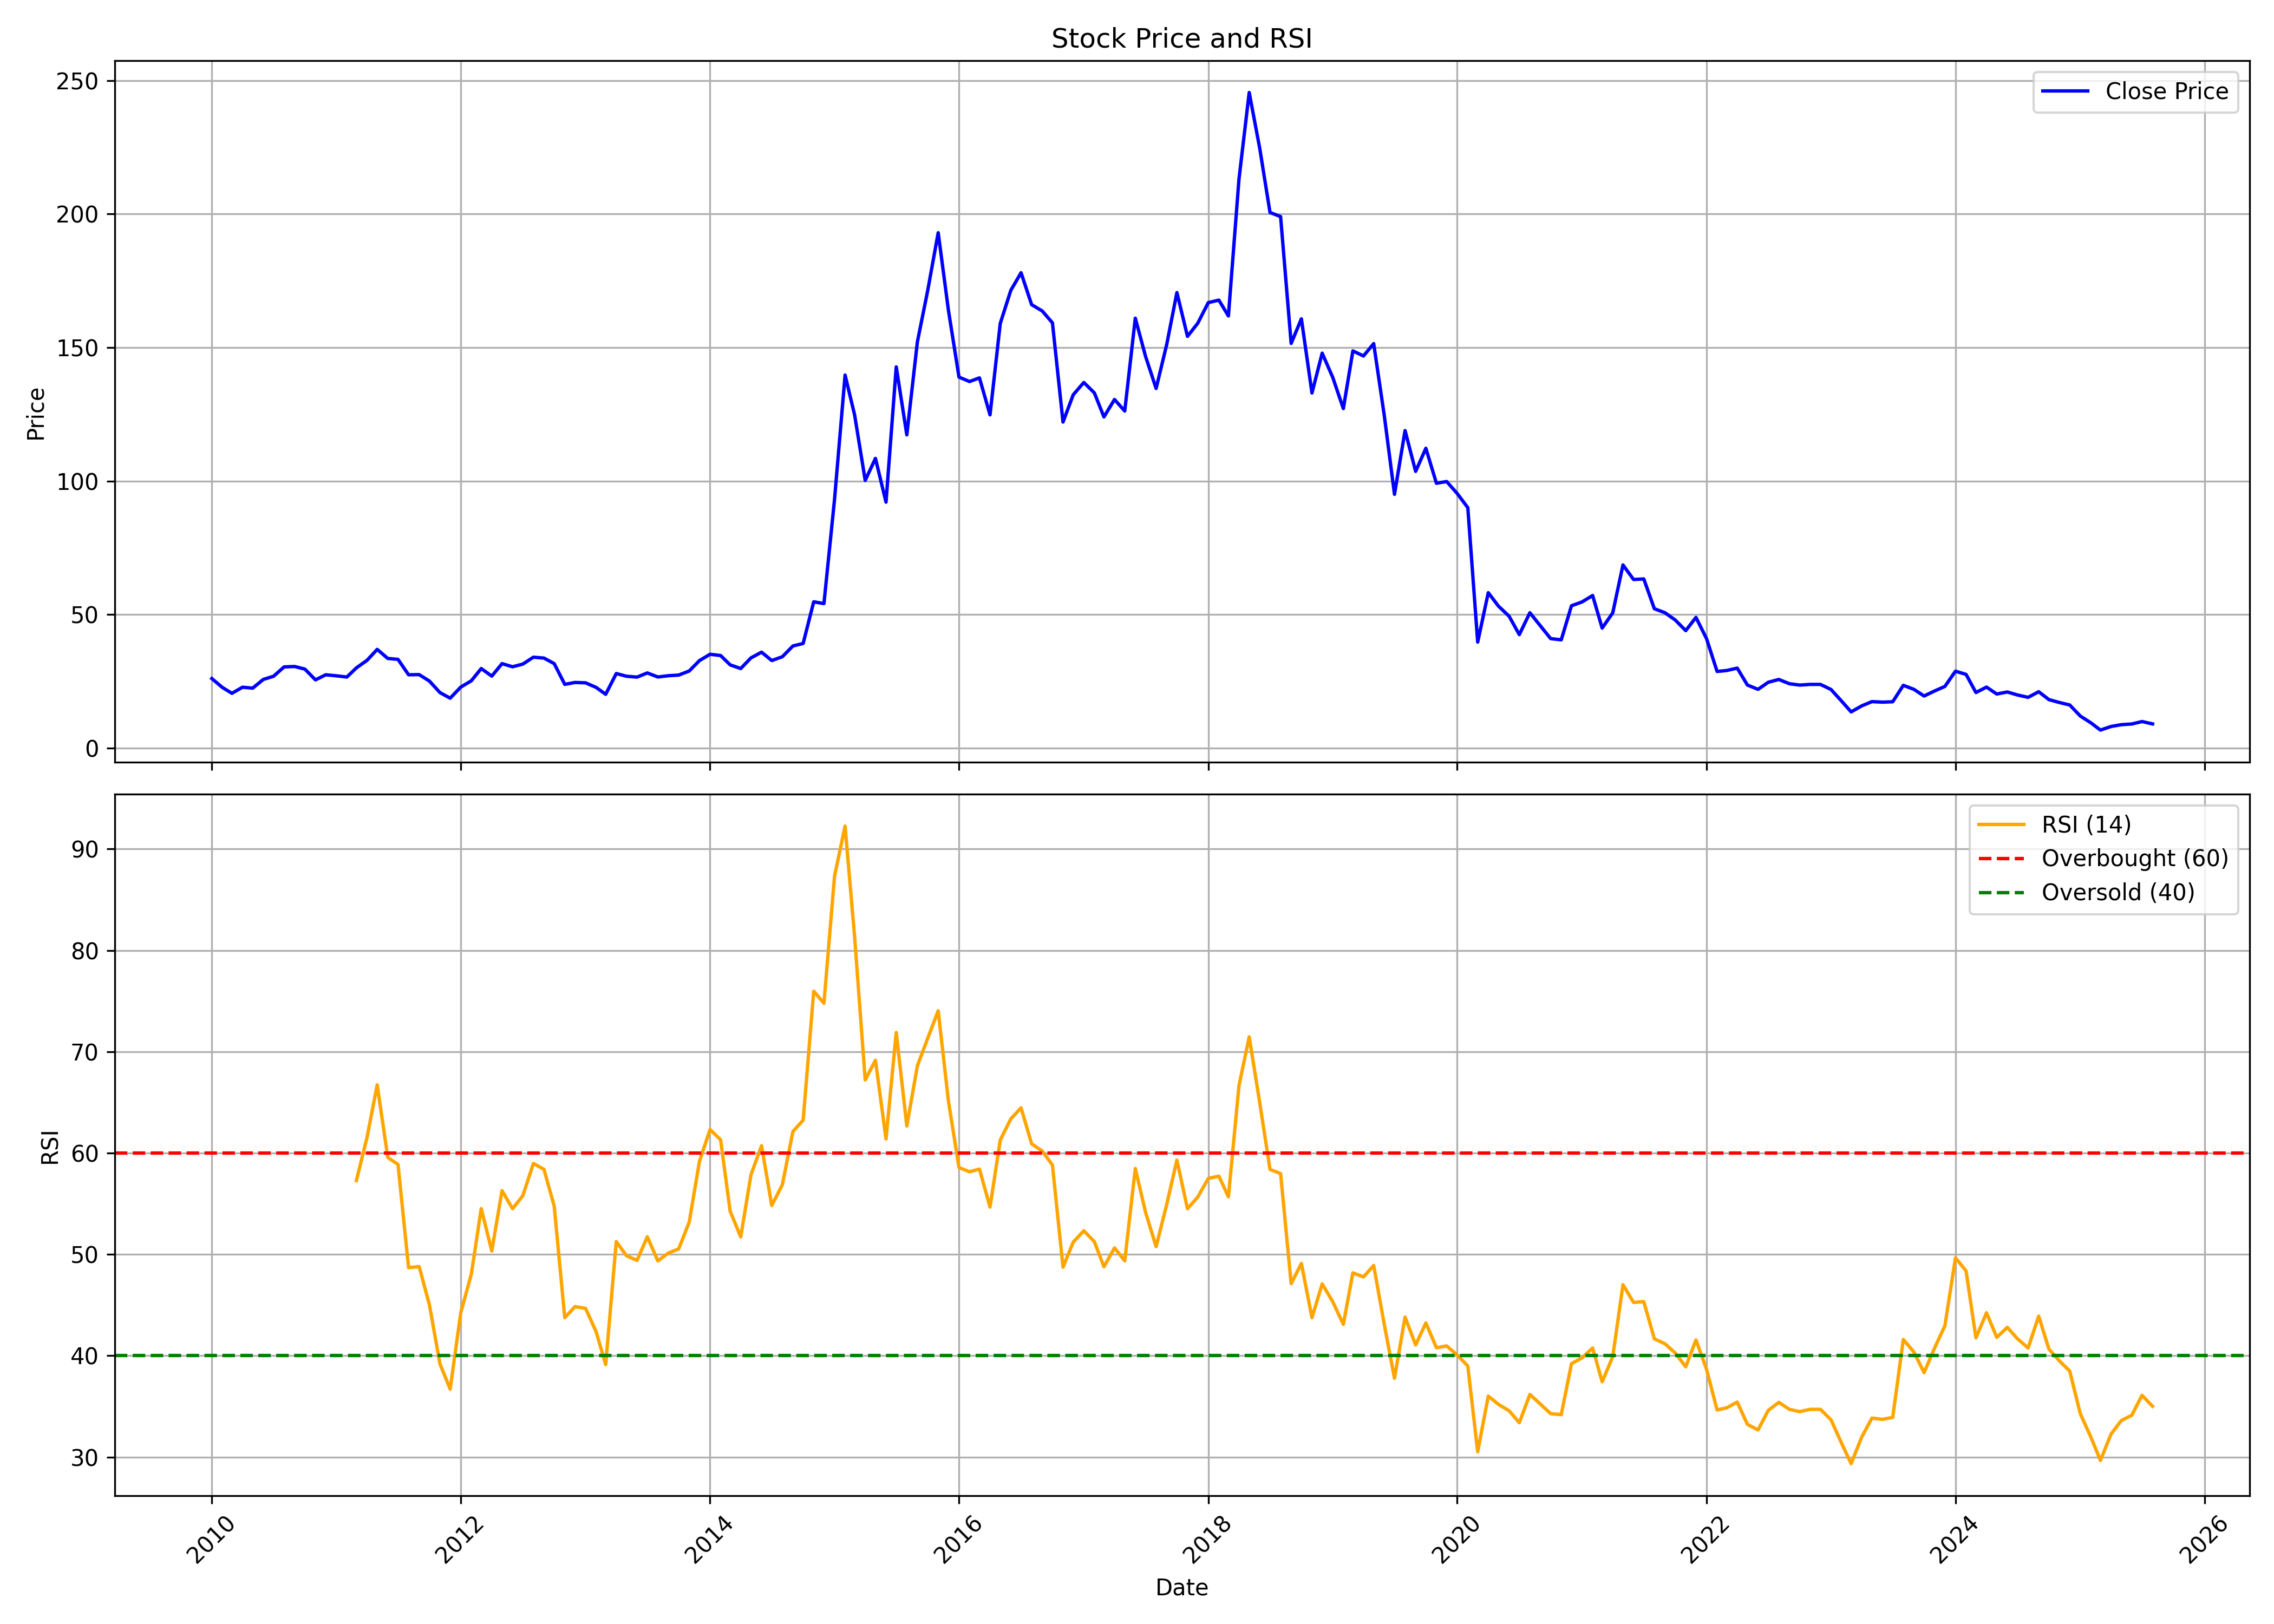

The data file committed next to this chart (first rows):
, date, symbol, open, high, low, close, volume, rsi
0, 2010-01-01, TAKE, 28.15, 32.67, 24.52, 26, 5621465, 
1, 2010-02-01, TAKE, 26.8, 28.32, 21.73, 22.66, 1424611, 
2, 2010-03-01, TAKE, 22.66, 25.62, 19.06, 20.46, 7986990, 
3, 2010-04-01, TAKE, 20.33, 23.92, 20.33, 22.74, 8098761, 
4, 2010-05-01, TAKE, 22.57, 25.87, 19.28, 22.4, 12572760, 
5, 2010-06-01, TAKE, 22.4, 27.64, 21.56, 25.66, 8276717, 
6, 2010-07-01, TAKE, 24.98, 28.07, 24.98, 26.84, 5888418, 
7, 2010-08-01, TAKE, 27.9, 36.9, 27.1, 30.35, 25040622, 
8, 2010-09-01, TAKE, 30.68, 32.5, 28.72, 30.51, 7242527, 
9, 2010-10-01, TAKE, 30.76, 33.14, 28.94, 29.53, 5364606, 
10, 2010-11-01, TAKE, 30.42, 31.14, 23.11, 25.49, 3906300, 
11, 2010-12-01, TAKE, 25.58, 28.17, 19.25, 27.41, 2853568, 
12, 2011-01-01, TAKE, 27.87, 29.83, 24.39, 27.02, 4216126, 
13, 2011-02-01, TAKE, 27.19, 28.47, 23.2, 26.56, 3269404, 
14, 2011-03-01, TAKE, 26.68, 33.82, 25.96, 30, 4717809, 57.28
15, 2011-04-01, TAKE, 29.83, 35.01, 29.83, 32.8, 2748134, 61.51
16, 2011-05-01, TAKE, 33.06, 41.38, 31.44, 36.92, 3514521, 66.73
17, 2011-06-01, TAKE, 37.39, 37.43, 31.44, 33.52, 1292521, 59.56
18, 2011-07-01, TAKE, 33.78, 36.12, 32.29, 33.18, 705842, 58.88
19, 2011-08-01, TAKE, 34.84, 38.2, 24.47, 27.41, 1794576, 48.69
20, 2011-09-01, TAKE, 28.22, 31.54, 25.59, 27.47, 1034203, 48.79
21, 2011-10-01, TAKE, 27.69, 28, 24.23, 25.07, 960641, 45.04
22, 2011-11-01, TAKE, 23.71, 26.77, 17.45, 20.74, 3074939, 39.19
23, 2011-12-01, TAKE, 21.7, 21.87, 17.54, 18.64, 629908, 36.7
24, 2012-01-01, TAKE, 18.9, 26.25, 18.42, 22.79, 1218416, 44.25
25, 2012-02-01, TAKE, 22.31, 27.65, 21.96, 25.15, 1142827, 48.04
26, 2012-03-01, TAKE, 24.98, 31.41, 24.5, 29.75, 1540288, 54.52
27, 2012-04-01, TAKE, 31.32, 31.32, 26.51, 26.9, 261227, 50.33
28, 2012-05-01, TAKE, 26.86, 32.72, 23.62, 31.58, 1089434, 56.28
29, 2012-06-01, TAKE, 32.81, 33.46, 28.65, 30.4, 450942, 54.51
30, 2012-07-01, TAKE, 30.36, 33.2, 28.92, 31.41, 613762, 55.78
31, 2012-08-01, TAKE, 30.62, 36.05, 28.87, 33.99, 744811, 58.97
32, 2012-09-01, TAKE, 35.05, 36.8, 32.31, 33.66, 474901, 58.39
33, 2012-10-01, TAKE, 34.15, 36.85, 30.83, 31.59, 354563, 54.76
34, 2012-11-01, TAKE, 31.91, 32.67, 23.64, 23.82, 3340397, 43.75
35, 2012-12-01, TAKE, 24.53, 26.16, 22.94, 24.53, 500868, 44.84
36, 2013-01-01, TAKE, 24.8, 27.94, 23.8, 24.39, 627290, 44.67
37, 2013-02-01, TAKE, 24.3, 26.48, 21.21, 22.67, 347514, 42.36
38, 2013-03-01, TAKE, 22.44, 23.45, 18.85, 20.1, 259364, 39.12
39, 2013-04-01, TAKE, 20.69, 28.97, 19.41, 27.87, 1719605, 51.26
40, 2013-05-01, TAKE, 27.87, 29.43, 25.02, 26.86, 985271, 49.86
41, 2013-06-01, TAKE, 26.4, 30.76, 24.14, 26.53, 1882070, 49.4
42, 2013-07-01, TAKE, 26.4, 30.76, 25.94, 28.1, 399038, 51.73
43, 2013-08-01, TAKE, 28.51, 29.43, 25.06, 26.58, 504302, 49.36
44, 2013-09-01, TAKE, 27.06, 29.76, 25.89, 27.06, 203191, 50.13
45, 2013-10-01, TAKE, 26.87, 30.14, 26.31, 27.29, 256502, 50.53
46, 2013-11-01, TAKE, 27.76, 31.96, 26.17, 28.83, 455960, 53.19
47, 2013-12-01, TAKE, 30.09, 33.86, 29.25, 32.73, 495879, 59.18
48, 2014-01-01, TAKE, 32.97, 39.56, 31.32, 35.09, 1818919, 62.32
49, 2014-02-01, TAKE, 34.85, 37.11, 29.67, 34.61, 1052835, 61.3
50, 2014-03-01, TAKE, 35.16, 35.4, 30.31, 31.12, 350499, 54.25
51, 2014-04-01, TAKE, 30.41, 34.21, 29.7, 29.74, 554795, 51.72
52, 2014-05-01, TAKE, 29.74, 36.49, 28.32, 33.73, 3304565, 57.85
53, 2014-06-01, TAKE, 35.16, 37.91, 29.84, 35.87, 1871779, 60.72
54, 2014-07-01, TAKE, 35.63, 37.06, 30.41, 32.74, 919261, 54.82
55, 2014-08-01, TAKE, 32.78, 36.01, 29.46, 34.16, 664959, 56.87
56, 2014-09-01, TAKE, 35.06, 42.24, 33.02, 38.2, 2398614, 62.12
57, 2014-10-01, TAKE, 39.37, 42.54, 34.04, 39.13, 1420208, 63.24
58, 2014-11-01, TAKE, 38.41, 58.72, 37.02, 54.74, 7704958, 75.97
59, 2014-12-01, TAKE, 55.57, 61.18, 47.88, 54.07, 9247868, 74.78
... 128 more rows
